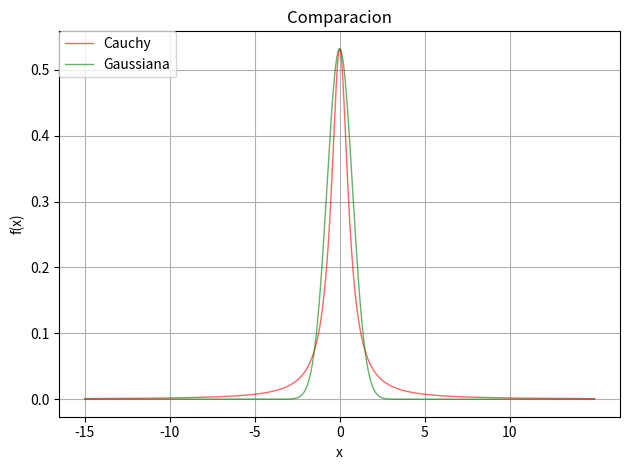

This chart was generated by the following Python code:
import numpy as np
from scipy.stats import cauchy, norm
import matplotlib.pyplot as plt

# cauchy.pdf(x) = 1 / (pi * (1 + x**2))
#cauchy.pdf(x, loc, scale) == cauchy.pdf(y) / scale with y = (x - loc) / scale

# norm.pdf(x) = exp(-x**2/2)/sqrt(2*pi)
# norm.pdf(x, loc, scale) == norm.pdf(y) / scale with y = (x - loc) / scale

#ver cuentas para sacar gamma en pag. 40 hojas borrador

fig, ax = plt.subplots(1, 1)
lim = 15
x = np.arange(-lim,lim,0.01)
gamma = (0.75*np.sqrt(2*np.pi))/np.pi
#a ojo = 0.59911
ax.plot(x, cauchy.pdf(x,0,gamma), 'r-', lw=1, alpha=0.6, label='Cauchy')
ax.plot(x, norm.pdf(x, 0,0.75), 'g-', lw=1, alpha=0.6, label='Gaussiana')
maximo = norm.pdf(0,0,0.75)
print(gamma)
plt.xticks(range(-lim,lim,5))
ax.set_xlabel('x') #variable aleatoria
ax.set_ylabel('f(x)') #densidad de probabilidad
ax.set_title('Comparacion')
ax.grid()
plt.legend(loc=2, borderaxespad=0.)
fig.tight_layout()
plt.show()
